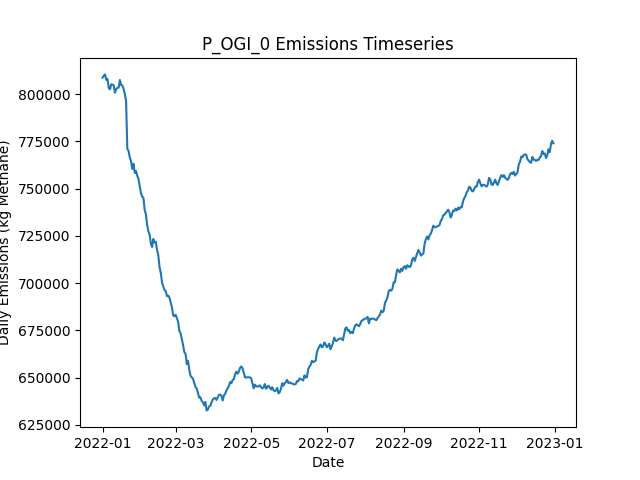

The table this chart was drawn from, first rows:
Date, Daily Emissions (Kg Methane), Daily Mitigable Emissions (Kg Methane), Daily Non-Mitigable Emissions (Kg Methan…, Daily Cost ($), Active Leaks, New Leaks, Leaks Repaired, Leaks Naturally Repaired, Leaks Tagged, Daily Repair Cost ($), Daily Natural Repair Cost ($), OGI Deployment Cost ($), OGI Sites flagged for Follow-Up, OGI Leaks tagged for repair, OGI Sites Visited, OGI Travel Time (Minutes), OGI Survey Time (Minutes)
2022-01-01, 808772, 231481, 577290, 2876, 6678, 6716, 0, 28, 56, 0.00000, 5600, 2876, , 56, 3, 180, 300
2022-01-02, 809833, 231316, 578517, 2876, 6681, 21, 0, 15, 54, 0.00000, 3000, 2876, , 54, 3, 180, 360
2022-01-03, 810496, 231426, 579070, 2876, 6682, 18, 0, 13, 50, 0.00000, 2600, 2876, , 50, 3, 180, 300
2022-01-04, 807697, 231322, 576374, 2876, 6672, 17, 0, 19, 85, 0.00000, 3800, 2876, , 85, 3, 180, 360
2022-01-05, 808100, 231034, 577066, 2876, 6677, 21, 0, 11, 66, 0.00000, 2200, 2876, , 66, 3, 180, 300
2022-01-06, 803288, 226205, 577083, 2876, 6678, 16, 0, 12, 82, 0.00000, 2400, 2876, , 82, 3, 180, 360
2022-01-07, 802613, 226861, 575752, 2876, 6672, 13, 0, 13, 46, 0.00000, 2600, 2876, , 46, 3, 180, 300
2022-01-08, 805235, 227358, 577878, 2876, 6689, 30, 0, 11, 80, 0.00000, 2200, 2876, , 80, 3, 180, 360
2022-01-09, 805079, 227201, 577878, 2876, 6684, 12, 0, 15, 50, 0.00000, 3000, 2876, , 50, 3, 180, 300
2022-01-10, 804724, 225931, 578794, 2876, 6687, 16, 0, 11, 79, 0.00000, 2200, 2876, , 79, 3, 180, 360
2022-01-11, 800795, 224248, 576547, 2876, 6681, 18, 0, 17, 67, 0.00000, 3400, 2876, , 67, 3, 180, 300
2022-01-12, 802672, 224206, 578465, 2876, 6690, 17, 0, 5, 75, 0.00000, 1000, 2876, , 75, 3, 180, 360
2022-01-13, 803423, 224439, 578984, 2876, 6698, 21, 0, 10, 46, 0.00000, 2000, 2876, , 46, 3, 180, 300
2022-01-14, 803478, 224408, 579070, 2876, 6696, 18, 0, 12, 65, 0.00000, 2400, 2876, , 65, 3, 180, 360
2022-01-15, 807547, 225729, 581818, 2876, 6696, 19, 0, 17, 37, 0.00000, 3400, 2876, , 37, 3, 180, 300
2022-01-16, 804842, 222834, 582008, 13276, 6652, 21, 52, 7, 74, 10400, 1400, 2876, , 74, 3, 180, 360
2022-01-17, 804680, 221826, 582854, 13276, 6603, 25, 52, 15, 51, 10400, 3000, 2876, , 51, 3, 180, 300
2022-01-18, 802805, 220850, 581956, 11476, 6569, 28, 43, 9, 77, 8600, 1800, 2876, , 77, 3, 180, 360
2022-01-19, 800113, 218019, 582094, 18076, 6490, 15, 76, 10, 66, 15200, 2000, 2876, , 66, 3, 180, 300
2022-01-20, 796394, 215510, 580884, 15276, 6434, 21, 62, 9, 75, 12400, 1800, 2876, , 75, 3, 180, 360
2022-01-21, 771085, 189129, 581956, 17276, 6371, 23, 72, 9, 47, 14400, 1800, 2876, , 47, 3, 180, 300
2022-01-22, 769978, 187055, 582924, 11476, 6329, 16, 43, 8, 59, 8600, 1600, 2876, , 59, 3, 180, 360
2022-01-23, 766497, 184956, 581541, 16476, 6273, 28, 68, 10, 46, 13600, 2000, 2876, , 46, 3, 180, 300
2022-01-24, 764560, 183796, 580764, 11876, 6226, 10, 45, 8, 57, 9000, 1600, 2876, , 57, 3, 180, 360
2022-01-25, 760479, 179992, 580487, 17076, 6161, 19, 71, 8, 38, 14200, 1600, 2876, , 38, 3, 180, 300
2022-01-26, 763219, 179778, 583442, 14676, 6112, 23, 59, 11, 75, 11800, 2200, 2876, , 75, 3, 180, 360
2022-01-27, 758367, 175427, 582941, 16476, 6035, 9, 68, 14, 45, 13600, 2800, 2876, , 45, 3, 180, 300
2022-01-28, 759412, 174657, 584755, 10876, 6007, 20, 40, 7, 75, 8000, 1400, 2876, , 75, 3, 180, 360
2022-01-29, 756895, 171847, 585049, 13876, 5958, 17, 55, 7, 57, 11000, 1400, 2876, , 57, 3, 180, 300
2022-01-30, 755175, 170541, 584634, 9076, 5927, 14, 31, 11, 71, 6200, 2200, 2876, , 71, 3, 180, 360
2022-01-31, 751303, 167343, 583960, 16076, 5857, 11, 66, 9, 50, 13200, 1800, 2876, , 50, 3, 180, 300
2022-02-01, 747719, 160769, 586950, 11876, 5829, 32, 45, 8, 66, 9000, 1600, 2876, , 66, 3, 180, 360
2022-02-02, 745772, 158736, 587036, 15676, 5776, 21, 64, 6, 46, 12800, 1200, 2876, , 46, 3, 180, 300
2022-02-03, 745204, 157028, 588177, 14876, 5717, 17, 60, 14, 88, 12000, 2800, 2876, , 88, 3, 180, 360
2022-02-04, 738795, 150652, 588142, 15276, 5656, 14, 62, 7, 46, 12400, 1400, 2876, , 46, 3, 180, 300
2022-02-05, 736512, 149995, 586518, 11476, 5621, 22, 43, 9, 81, 8600, 1800, 2876, , 81, 3, 180, 360
2022-02-06, 730787, 143976, 586812, 12076, 5586, 23, 46, 5, 46, 9200, 1000, 2876, , 46, 3, 180, 300
2022-02-07, 727453, 142646, 584807, 10676, 5546, 13, 39, 4, 72, 7800, 800, 2876, , 72, 3, 180, 360
2022-02-08, 725759, 141833, 583926, 12876, 5509, 22, 50, 6, 47, 10000, 1200, 2876, , 47, 3, 180, 300
2022-02-09, 721025, 138827, 582198, 9276, 5476, 14, 32, 10, 57, 6400, 2000, 2876, , 57, 3, 180, 360
2022-02-10, 719126, 138587, 580539, 15676, 5416, 13, 64, 4, 43, 12800, 800, 2876, , 43, 3, 180, 300
2022-02-11, 723401, 142257, 581144, 10676, 5390, 20, 39, 2, 66, 7800, 400, 2876, , 66, 3, 180, 360
2022-02-12, 721489, 140345, 581144, 15276, 5333, 18, 62, 8, 44, 12400, 1600, 2876, , 44, 3, 180, 300
2022-02-13, 721914, 139146, 582768, 13276, 5288, 20, 52, 9, 67, 10400, 1800, 2876, , 67, 3, 180, 360
2022-02-14, 717603, 135319, 582284, 15276, 5223, 10, 62, 10, 59, 12400, 2000, 2876, , 59, 3, 180, 300
2022-02-15, 714852, 133743, 581109, 11676, 5179, 17, 44, 9, 68, 8800, 1800, 2876, , 68, 3, 180, 360
2022-02-16, 708477, 127178, 581299, 13676, 5136, 19, 54, 5, 49, 10800, 1000, 2876, , 49, 3, 180, 300
2022-02-17, 705562, 123451, 582111, 10676, 5103, 19, 39, 7, 83, 7800, 1400, 2876, , 83, 3, 180, 360
2022-02-18, 700538, 119671, 580867, 18676, 5035, 24, 79, 10, 43, 15800, 2000, 2876, , 43, 3, 180, 300
2022-02-19, 698215, 118229, 579986, 10876, 5001, 14, 40, 4, 64, 8000, 800, 2876, , 64, 3, 180, 360
2022-02-20, 696421, 117022, 579398, 16876, 4940, 18, 70, 5, 47, 14000, 1000, 2876, , 47, 3, 180, 300
2022-02-21, 695792, 116134, 579658, 10876, 4908, 17, 40, 5, 79, 8000, 1000, 2876, , 79, 3, 180, 360
2022-02-22, 693104, 113464, 579640, 16676, 4843, 17, 69, 8, 48, 13800, 1600, 2876, , 48, 3, 180, 300
2022-02-23, 693435, 112361, 581075, 11076, 4803, 14, 41, 6, 75, 8200, 1200, 2876, , 75, 3, 180, 360
2022-02-24, 692420, 110274, 582146, 12876, 4756, 17, 50, 9, 49, 10000, 1800, 2876, , 49, 3, 180, 300
2022-02-25, 689777, 109550, 580228, 10076, 4726, 16, 36, 5, 64, 7200, 1000, 2876, , 64, 3, 180, 360
2022-02-26, 687231, 107124, 580107, 15076, 4667, 11, 61, 5, 39, 12200, 1000, 2876, , 39, 3, 180, 300
2022-02-27, 682937, 101880, 581057, 10676, 4638, 21, 39, 8, 70, 7800, 1600, 2876, , 70, 3, 180, 360
2022-02-28, 682518, 98368, 584150, 15276, 4589, 25, 62, 7, 44, 12400, 1400, 2876, , 44, 3, 180, 300
2022-03-01, 683307, 97049, 586259, 13676, 4543, 21, 54, 12, 85, 10800, 2400, 2876, , 85, 3, 180, 360
... 305 more rows
